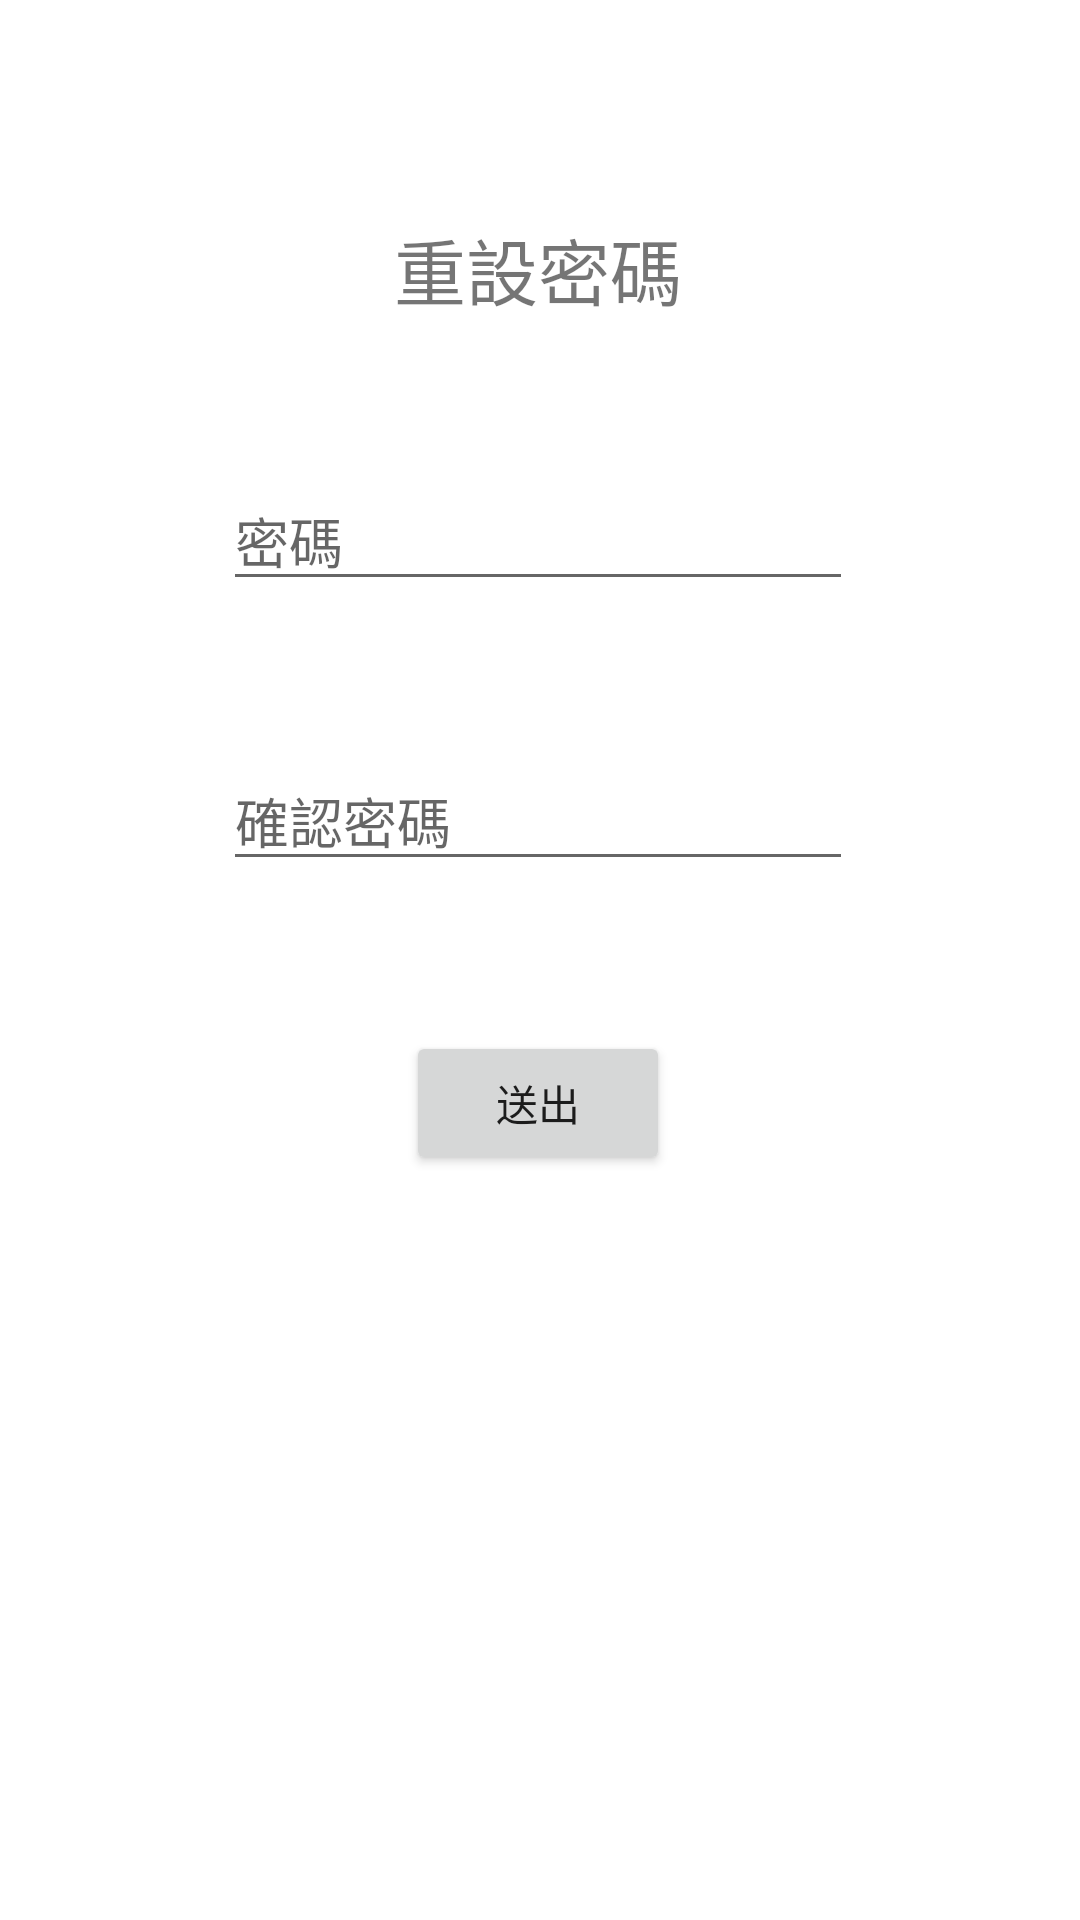

Android layout source for this screen:
<!-- AndroidManifest.xml: application theme Theme.Android_Traffic -->
<!-- res/layout/fragment_reset_password.xml -->
<?xml version="1.0" encoding="utf-8"?>
<layout xmlns:android="http://schemas.android.com/apk/res/android"
    xmlns:app="http://schemas.android.com/apk/res-auto"
    xmlns:tools="http://schemas.android.com/tools"
    tools:context=".ResetPasswordFragment">

    <data>

        <variable
            name="viewModel"
            type="com.example.android_traffic.ResetPasswordViewModel" />
    </data>

    <androidx.constraintlayout.widget.ConstraintLayout
        android:layout_width="match_parent"
        android:layout_height="match_parent" >

        <TextView
            android:id="@+id/tvResetPassword"
            android:layout_width="wrap_content"
            android:layout_height="35dp"
            android:layout_marginTop="72dp"
            android:text="@string/txtResetPassword"
            android:textSize="24sp"
            app:layout_constraintEnd_toEndOf="parent"
            app:layout_constraintHorizontal_bias="0.498"
            app:layout_constraintStart_toStartOf="parent"
            app:layout_constraintTop_toTopOf="parent" />

        <EditText
            android:id="@+id/edTxtResetPassword"
            android:layout_width="wrap_content"
            android:layout_height="wrap_content"
            android:layout_marginTop="50dp"
            android:ems="10"
            android:hint="@string/txtPassword"
            android:inputType="textPassword"
            app:layout_constraintEnd_toEndOf="@+id/tvResetPassword"
            app:layout_constraintStart_toStartOf="@+id/tvResetPassword"
            app:layout_constraintTop_toBottomOf="@+id/tvResetPassword" />

        <EditText
            android:id="@+id/edTxtResetPasswordConfirm"
            android:layout_width="wrap_content"
            android:layout_height="wrap_content"
            android:layout_marginTop="50dp"
            android:ems="10"
            android:hint="@string/txtConfrimPassword"
            android:inputType="textPassword"
            app:layout_constraintEnd_toEndOf="@+id/edTxtResetPassword"
            app:layout_constraintStart_toStartOf="@+id/edTxtResetPassword"
            app:layout_constraintTop_toBottomOf="@+id/edTxtResetPassword" />

        <Button
            android:id="@+id/btResetPasswordSend"
            android:layout_width="wrap_content"
            android:layout_height="wrap_content"
            android:layout_marginTop="50dp"
            android:text="@string/txtSend"
            app:layout_constraintEnd_toEndOf="@+id/edTxtResetPasswordConfirm"
            app:layout_constraintStart_toStartOf="@+id/edTxtResetPasswordConfirm"
            app:layout_constraintTop_toBottomOf="@+id/edTxtResetPasswordConfirm" />


    </androidx.constraintlayout.widget.ConstraintLayout>



</layout>
<!-- resources referenced by this layout -->
<resources>
  <string name="txtConfrimPassword">確認密碼</string>
  <string name="txtPassword">密碼</string>
  <string name="txtResetPassword">重設密碼</string>
  <string name="txtSend">送出</string>
  <style name="Theme.Android_Traffic" parent="Theme.MaterialComponents.DayNight.DarkActionBar">
          
          <item name="colorPrimary">@color/pink_style</item>
          <item name="colorPrimaryVariant">@color/purple_700</item>
          <item name="colorOnPrimary">@color/black</item>
          
          <item name="colorSecondary">@color/teal_200</item>
          <item name="colorSecondaryVariant">@color/teal_700</item>
          <item name="colorOnSecondary">@color/black</item>
          
  
          <item name="android:statusBarColor">@color/pink_style_dark</item>
          
      </style>
  <color name="purple_700">#FF3700B3</color>
  <color name="black">#FF000000</color>
  <color name="teal_200">#FF03DAC5</color>
  <color name="teal_700">#FF018786</color>
</resources>
